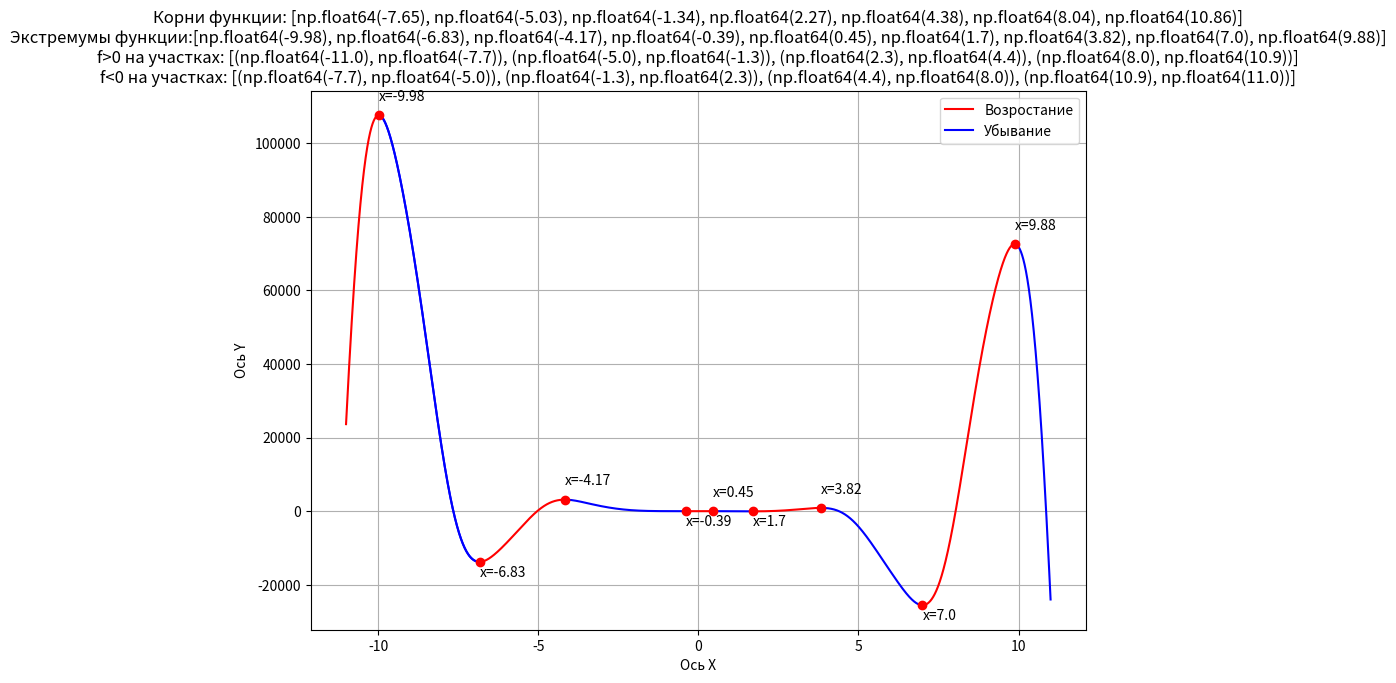

The matplotlib source for this figure:
import math
import numpy as np
import matplotlib.pyplot as plt


def func(x):
    result = -12*x**4*np.sin(np.cos(x)) - 18*x**3 + 5*x**2 + 10*x - 30
    return result

start_point = -11
end_point = 11
interval = 0.00001
x = np.arange(start_point, end_point, interval)
y = func(x)


roots = []
roots = [round(x[i], 2) for i in range(len(y)-1) if (y[i] < 0 and y[i+1] > 0) or (y[i] > 0 and y[i+1] < 0)]
top_func = [round(x[i+1], 2) for i in range(len(y)-3) if (y[i] < y[i+1] and y[i+1] > y[i+2]) or (y[i] > y[i+1] and y[i+1] < y[i+2])]
check = True if func(top_func[0]) > func(top_func[1]) else False
positive = []
negative = []
start = 0
end = 0

for i in range(len(y)):
    if i + 1 < len(y):
        if y[i] > 0 and y[i+1] < 0:
            positive.append((round(x[start], 1), round(x[i], 1)))
        elif y[i] < 0 and y[i+1] > 0:
            start = i + 1
    elif y[i] > 0:
        positive.append((round(x[start], 1), round(x[i], 1)))

for i in range(len(y)):
    if i + 1 < len(y):
        if y[i] < 0 and y[i+1] > 0:
            negative.append((round(x[start], 1), round(x[i], 1)))
        elif y[i] > 0 and y[i+1] < 0:
            start = i + 1
    elif y[i] < 0:
        negative.append((round(x[start], 1), round(x[i], 1)))
    


plt.figure(figsize=(10, 7))
plt.title(f'Корни функции: {roots}\nЭкстремумы функции:{top_func}\nf>0 на участках: {positive}\nf<0 на участках: {negative}')
plt.xlabel('Ось X')
plt.ylabel('Ось Y')
plt.grid()
collor = 'r'
if check:
    x_range = np.arange(start_point, top_func[0], interval)
    y_range = func(x_range)
    collor = 'r'
    plt.plot(x_range, y_range, collor, label="Возростание")
else:
    x_range = np.arange(start_point, top_func[0], interval)
    y_range = func(x_range)
    collor = 'b'
    plt.plot(x_range, y_range, collor, label="Убывание")
current = 0
for i in range(len(top_func) - 1):
    x_range = np.arange(top_func[i], top_func[i+1], interval)
    y_range = func(x_range)
    if collor == 'r':
        collor = 'b'
        if current == 0:
            plt.plot(x_range, y_range, collor, label="Убывание")
            current += 1
        plt.plot(x_range, y_range, collor)
    else:
        collor = 'r'
        if current == 0:
            plt.plot(x_range, y_range, collor, label="Возростание")
            current += 1
        plt.plot(x_range, y_range, collor)
x_range = np.arange(top_func[len(top_func) - 1], end_point, interval)
y_range = func(x_range)
if collor == 'r':
    collor = 'b'
else:
    collor = 'r'
plt.plot(x_range, y_range, collor)
add_y=4000
for i in top_func:
    plt.plot(i, func(i), 'ro')
    plt.text(i, func(i)+add_y, f'x={i}')
    add_y *= -1
plt.xlabel('Ось X')
plt.ylabel('Ось Y')
plt.legend()
plt.show()

